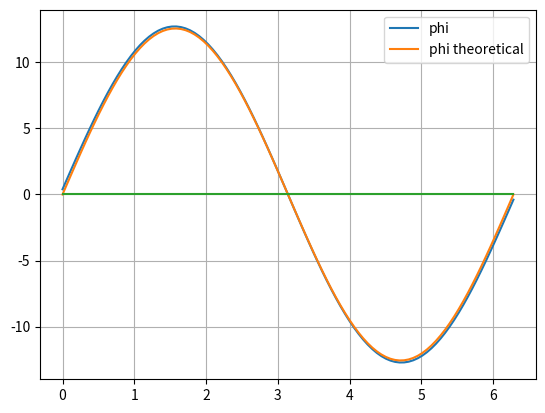

Write Python code to recreate this figure.
import numpy as np
import matplotlib.pyplot as plt


def myJacobi(A,b,w,tol):
    
    s = len(A)
    
    L = np.zeros((s,s))
    U = np.zeros((s,s))
    D = np.zeros((s,s))
    
    
    for i in range(s):
        for j in range(s):
            if(i == j):
                D[i][j] = A[i][j]
            if(j>i):
                U[i][j] = A[i][j]
            if(i>j):
                L[i][j] = A[i][j]
                
            
    Dinv = np.zeros((s,s))
    
    for i in range(s):
        Dinv[i][i] = 1/D[i][i]

    x = np.zeros((s,1))
    
    for i in range(s):
        x[i] = b[i]/A[i][i]
   
    x1 = np.dot(w,(-np.dot(np.dot(Dinv,L+U),x)+np.dot(Dinv,b)))+np.dot((1-w),x)
    delta=np.max(np.abs(x1-x))
    x = x1
    
    #delta = lambda x,x1 : np.amax(np.abs(x-x1)) 
    
    n = 1
    while(delta>tol):
        x1 = np.dot(w,(-np.dot(np.dot(Dinv,L+U),x)+np.dot(Dinv,b)))+np.dot((1-w),x)
        delta=np.max(np.abs(x1-x))
        x=x1
        n += 1
    
              
    return(n,x1)
 
    
def matrixA():
    n = 100
    A = np.zeros((n,n))
    for i in range(n):
        
        if(i<n-1):
            A[i][i+1] = 1
        A[i][i] = -2
        
        if(i>0):
            A[i][i-1] = 1
            
            
    A[0][n-1]=1
    A[n-1][0]=1
    
    return A

def vectorb(x):
    n = 100
    b = np.zeros((n,1))
    for i in range(n):
        b[i][0] = -4*np.pi*np.sin(x[i])
    return b
        
w = 1
tol = 10**-4
x = np.linspace(0,2*np.pi,100)
h=x[1]-x[0]
A=matrixA()/h**2
b=vectorb(x)
iters, phi = myJacobi(A,b,w,tol)
phi_ana = 4*np.pi*np.sin(x)

plt.plot(x,phi, label = 'phi')
plt.plot(x,phi_ana, label = 'phi theoretical')
plt.plot(x, 0*x)
plt.grid(True)
plt.legend()

     